Image classification data set "split_toilets" (007subhajitrajhalder/Amar-Sohor on GitHub). Class labels (7): broken public toilet, broken public urinal, clean public toilet, clean public urinal, dirty public toilet, dirty public urinal, irrelevant image.

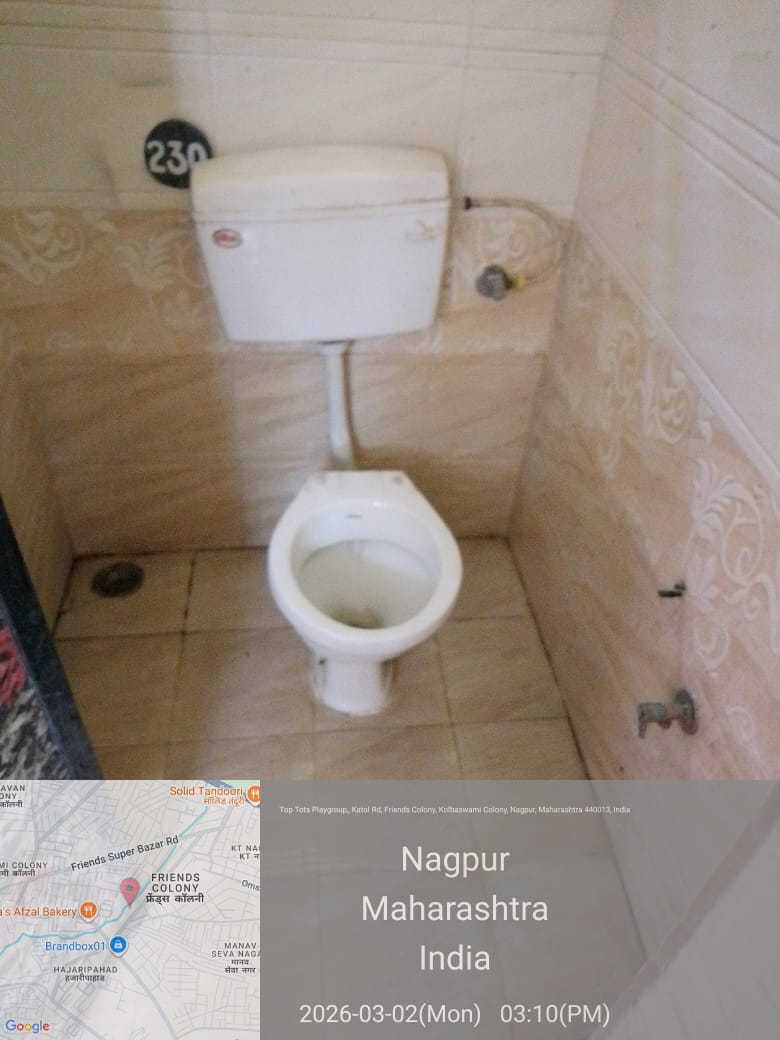
Label: clean public toilet

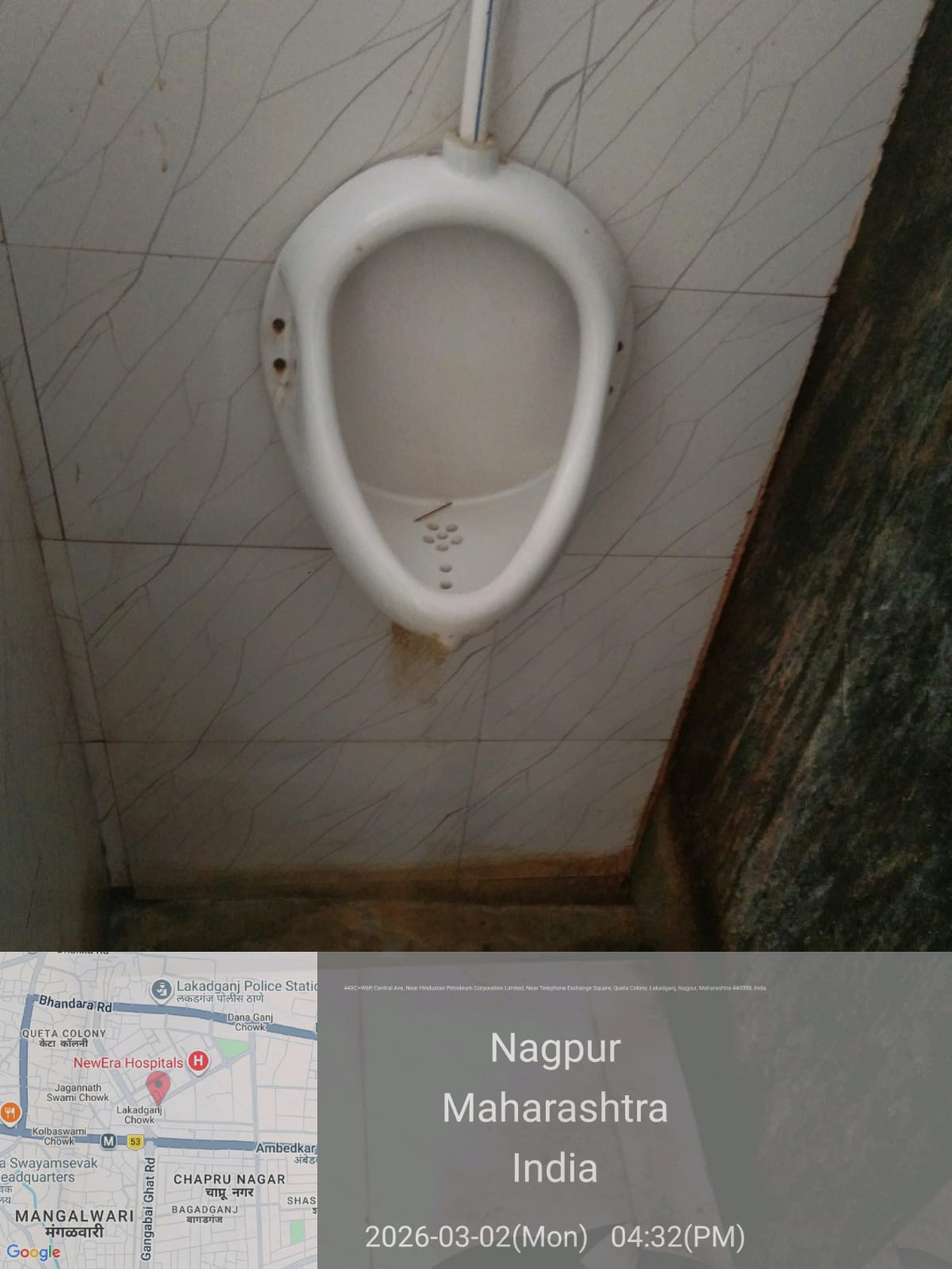
Label: clean public urinal

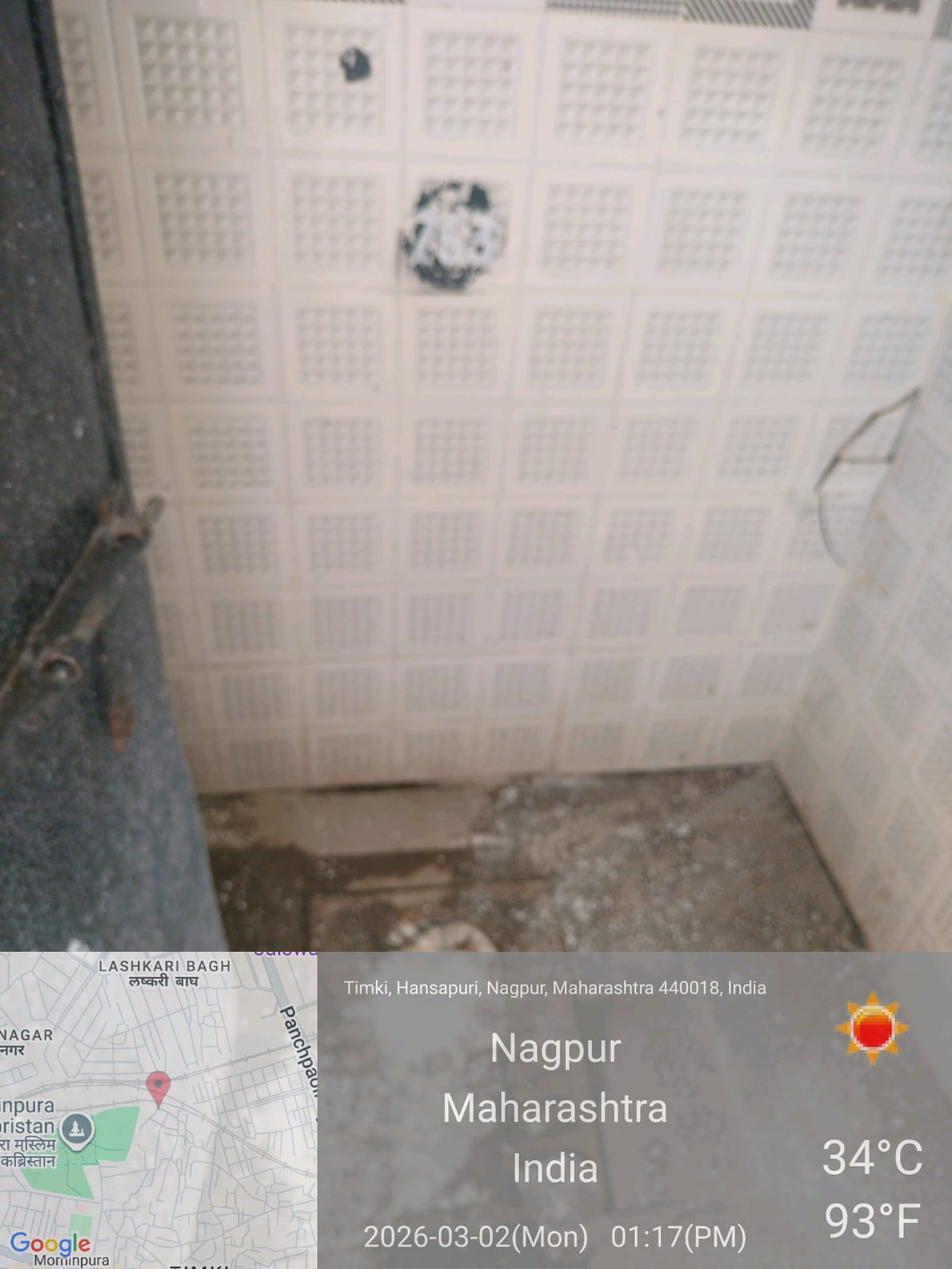
Label: dirty public toilet

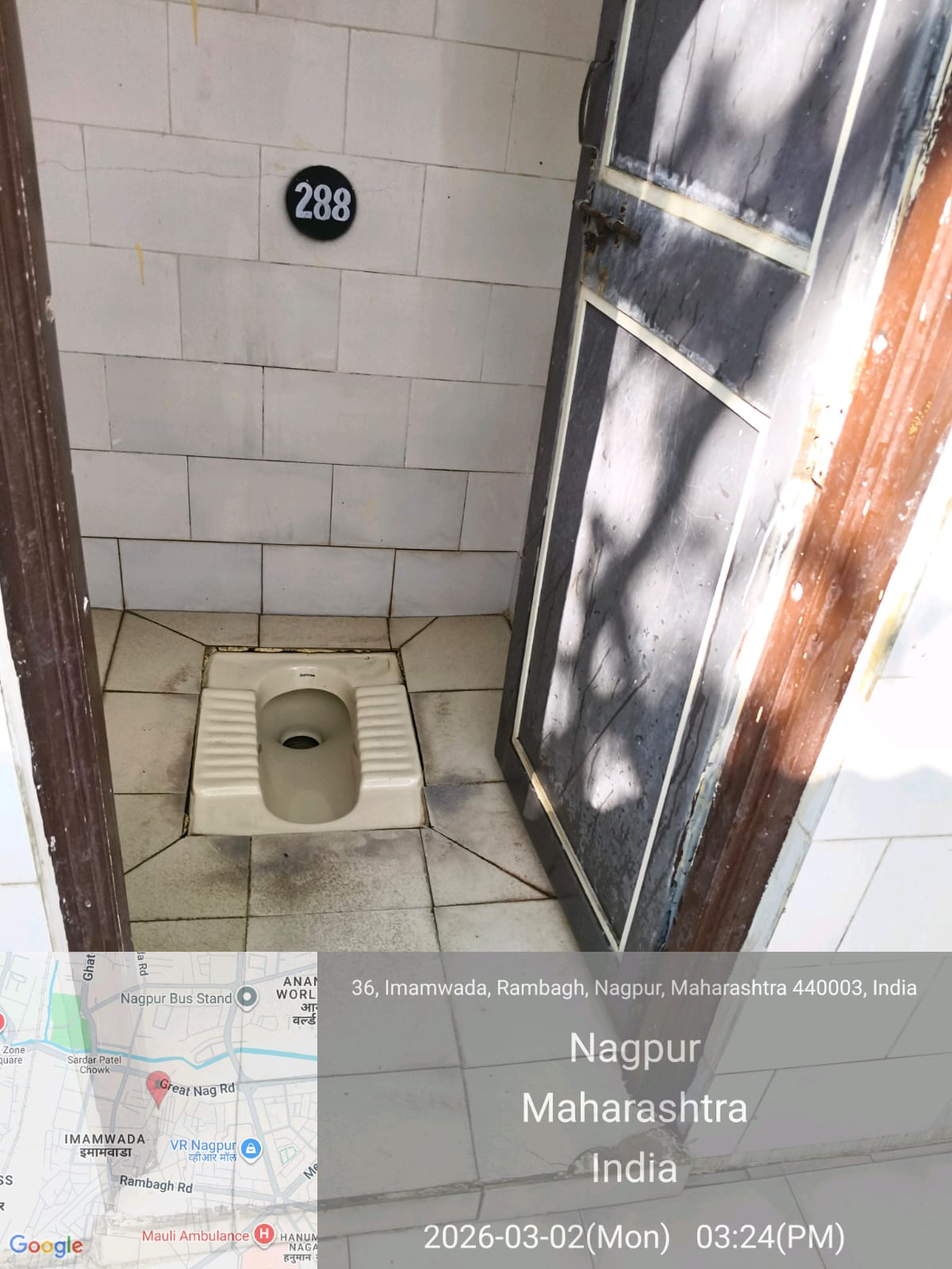
Label: dirty public toilet

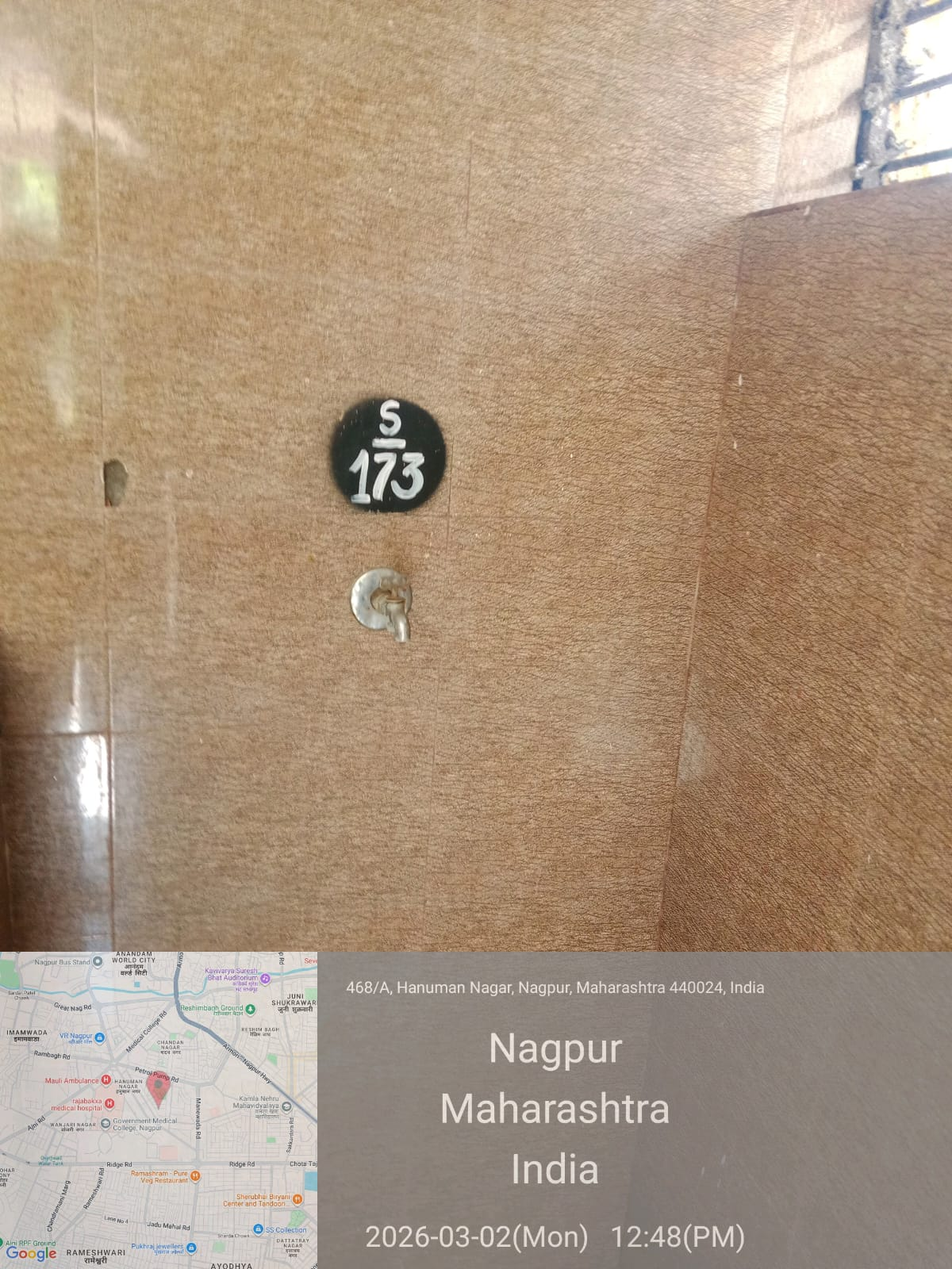
Label: irrelevant image

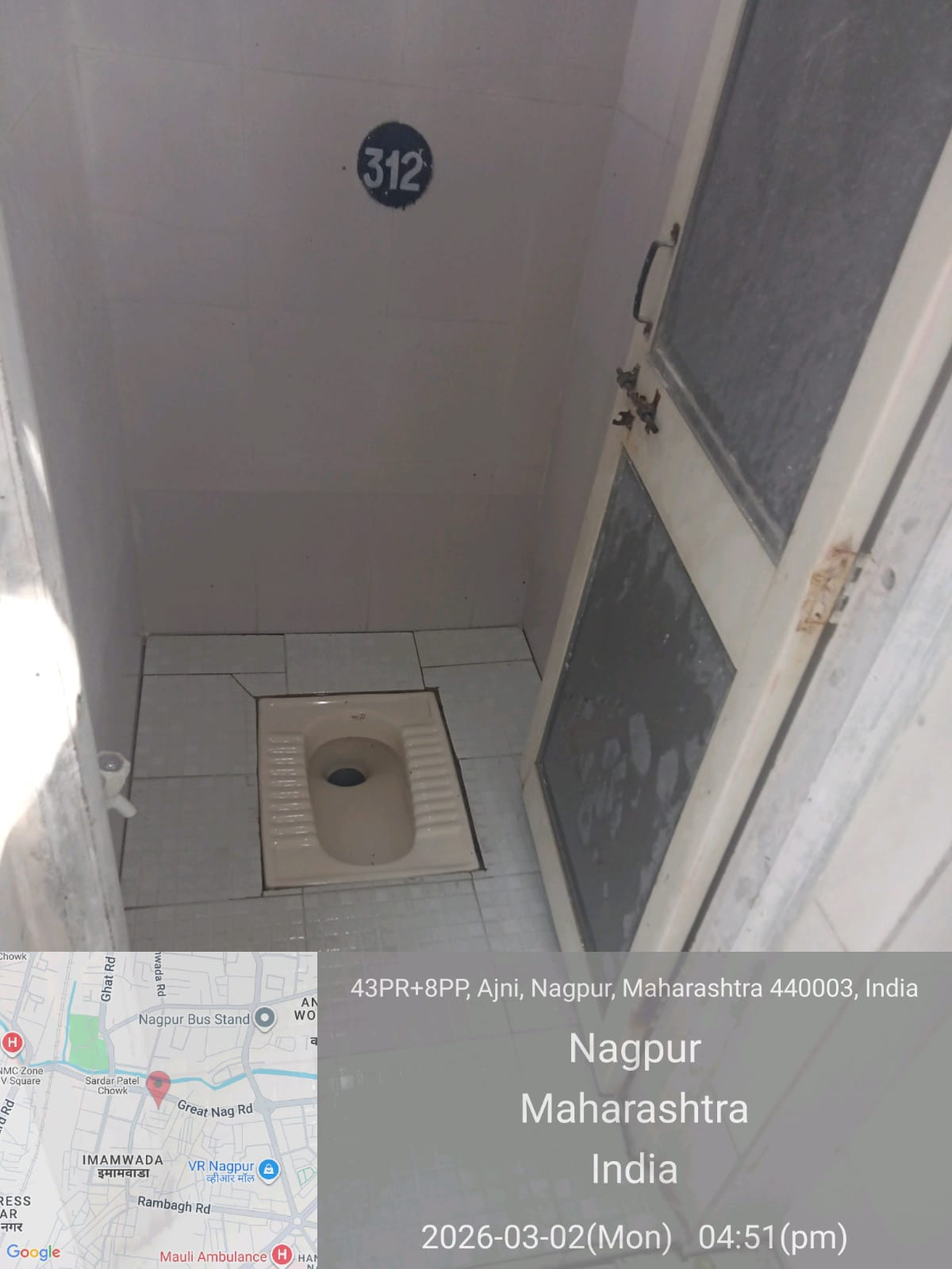
Label: clean public toilet
